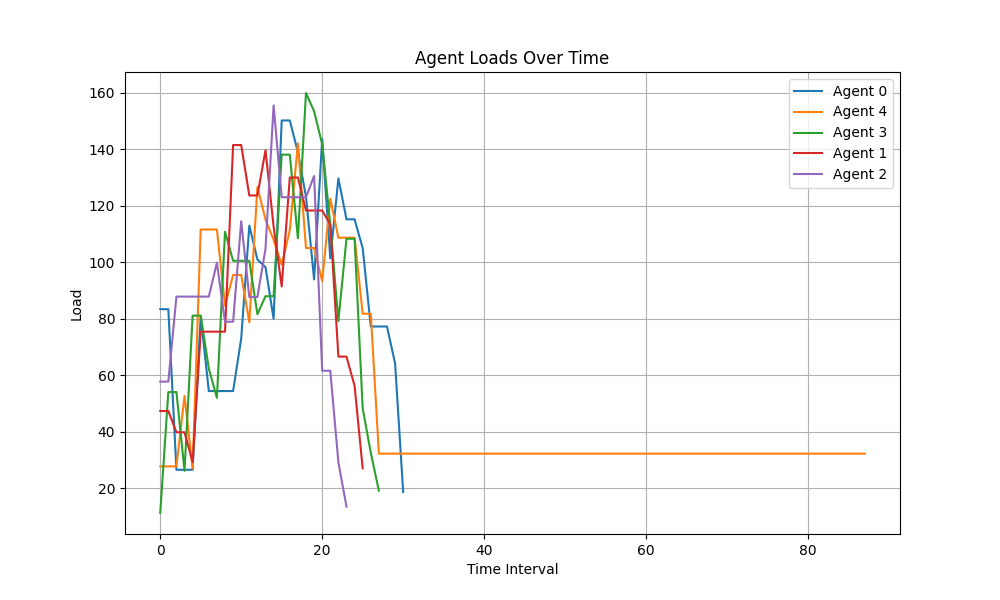

Values plotted in this chart, from the file beside it:
Time Interval, Agent 0, Agent 4, Agent 3, Agent 1, Agent 2
0, 83.43, 27.78, 11.26, 47.38, 57.79
1, 83.43, 27.78, 54.07, 47.38, 57.79
2, 26.56, 27.78, 54.07, 39.84, 87.89
3, 26.56, 52.72, 26.18, 39.84, 87.89
4, 26.56, 27.01, 81.15, 29.27, 87.89
5, 81, 111.7, 81.15, 75.48, 87.89
6, 54.44, 111.7, 62.37, 75.48, 87.89
7, 54.44, 111.7, 52.05, 75.48, 99.87
8, 54.44, 84.65, 110.9, 75.48, 78.99
9, 54.44, 95.56, 100.6, 141.6, 78.99
10, 73.06, 95.56, 100.6, 141.6, 114.6
11, 113, 78.83, 100.6, 123.7, 87.73
12, 101, 126.7, 81.65, 123.7, 87.73
13, 98.3, 115.1, 88.02, 139.7, 104.8
14, 80.04, 108, 88.02, 112.7, 155.6
15, 150.3, 99.12, 138.2, 91.5, 123.1
16, 150.3, 111.4, 138.2, 130.1, 123.1
17, 139, 142.1, 108.6, 130.1, 123.1
18, 123.3, 105.1, 160, 118.4, 123.1
19, 93.98, 105.1, 153.5, 118.4, 130.6
20, 143.7, 93.4, 141.8, 118.4, 61.64
21, 101.4, 122.5, 113.3, 113.5, 61.64
22, 129.7, 108.7, 79.23, 66.63, 29.23
23, 115.3, 108.7, 108.4, 66.63, 13.51
24, 115.3, 108.7, 108.4, 56.28, 
25, 105, 81.83, 48.29, 27.1, 
26, 77.3, 81.83, 32.61, , 
27, 77.3, 32.28, 19.15, , 
28, 77.3, 32.28, , , 
29, 64.28, 32.28, , , 
30, 18.68, 32.28, , , 
31, , 32.28, , , 
32, , 32.28, , , 
33, , 32.28, , , 
34, , 32.28, , , 
35, , 32.28, , , 
36, , 32.28, , , 
37, , 32.28, , , 
38, , 32.28, , , 
39, , 32.28, , , 
40, , 32.28, , , 
41, , 32.28, , , 
42, , 32.28, , , 
43, , 32.28, , , 
44, , 32.28, , , 
45, , 32.28, , , 
46, , 32.28, , , 
47, , 32.28, , , 
48, , 32.28, , , 
49, , 32.28, , , 
50, , 32.28, , , 
51, , 32.28, , , 
52, , 32.28, , , 
53, , 32.28, , , 
54, , 32.28, , , 
55, , 32.28, , , 
56, , 32.28, , , 
57, , 32.28, , , 
58, , 32.28, , , 
59, , 32.28, , , 
... 28 more rows
